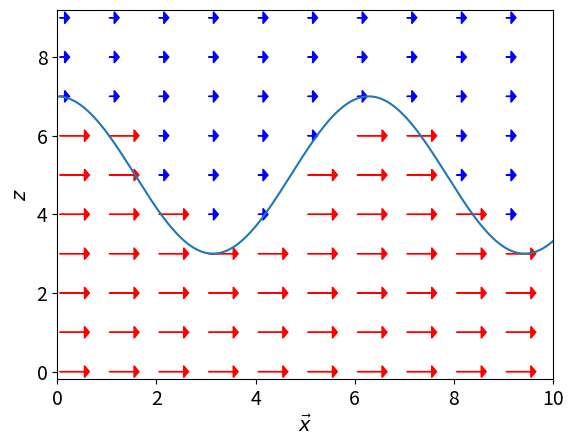

The matplotlib source for this figure:
#!/usr/bin/python
# -*- coding: utf8
import matplotlib.pyplot as plt
fontsize=14
plt.rc("font",size=fontsize)

dessin = plt.subplot(111)
import numpy as np

LY = 10
LX = 10

x   = np.linspace(0,LX,200)
interface = 2*np.cos(x)+LY/2
dessin.plot(x,interface)

phi1 = 0.6
phi2 = 0.2

#Légende des hauteurs
for j in np.arange(LY) :
    for i in np.arange(LX) :
        if j < 2*np.cos(i)+LY/2 :
            dessin.arrow(i,j,phi1,0,color="red",shape="full",length_includes_head=True,head_starts_at_zero=True,head_width=0.3,head_length=0.1)
        else :
            dessin.arrow(i,j,phi2,0,color="blue",shape="full",length_includes_head=True,head_starts_at_zero=True,head_width=0.3,head_length=0.1)
#    dessin.scatter(0,j)
#    dessin.scatter(phi1,j)

#dessin.axes.get_xaxis().set_visible(False)
#dessin.axes.get_yaxis().set_visible(False)
dessin.set_xlabel('$\\vec{x}$')
dessin.set_ylabel('$z$')
dessin.set_xlim(0,LX)
dessin.set_ylim(-0.2,LY-0.8)
plt.savefig('ab-phi.pdf')
plt.show()
